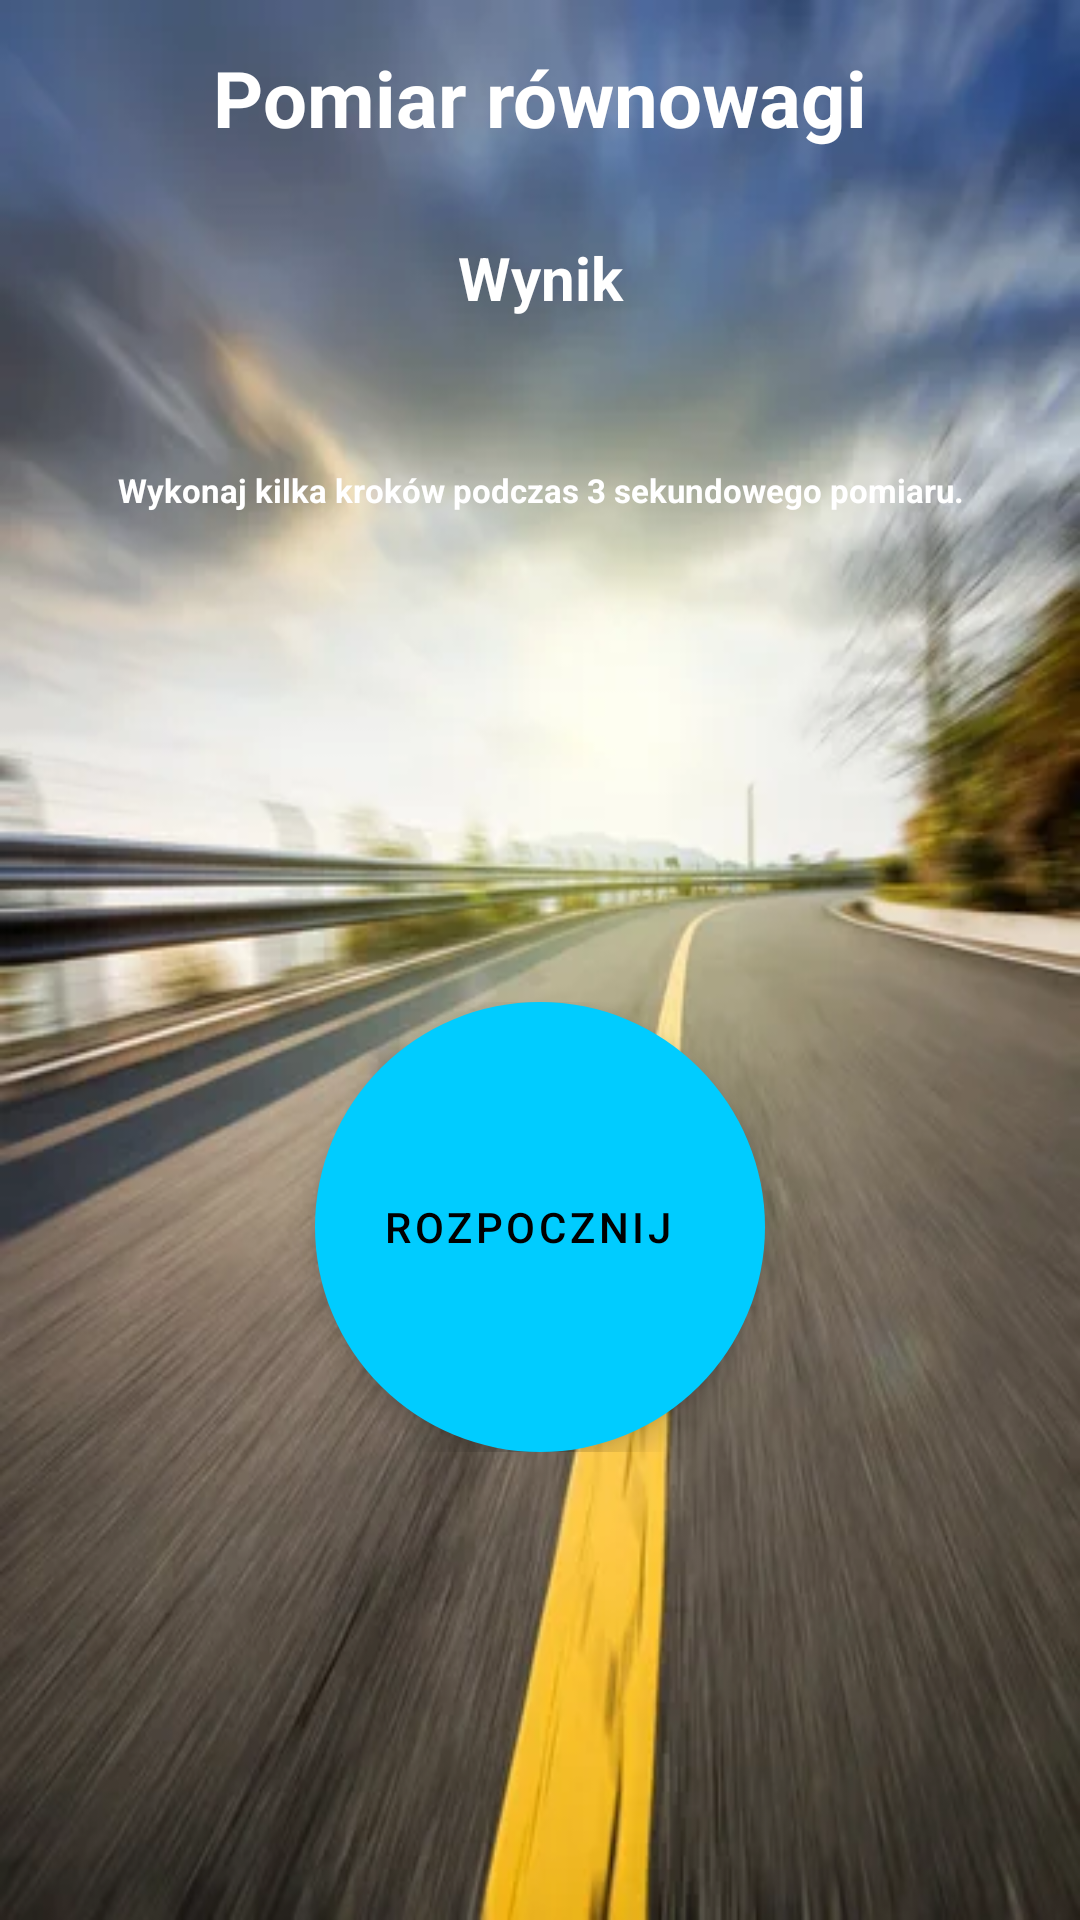

Reconstruct the res/layout file that produces this screen, plus the resources it refers to.
<!-- AndroidManifest.xml: application theme Theme.Alkomat -->
<!-- res/layout/activity_rownowaga.xml -->
<?xml version="1.0" encoding="utf-8"?>
<androidx.constraintlayout.widget.ConstraintLayout xmlns:android="http://schemas.android.com/apk/res/android"
    xmlns:app="http://schemas.android.com/apk/res-auto"
    xmlns:tools="http://schemas.android.com/tools"
    android:layout_width="match_parent"
    android:layout_height="match_parent"
    tools:context=".Rownowaga">

    <LinearLayout
        android:layout_width="match_parent"
        android:layout_height="match_parent"
        android:background="@drawable/rownowaga"
        android:orientation="vertical"
        app:layout_constraintBottom_toBottomOf="parent"
        app:layout_constraintEnd_toEndOf="parent"


        app:layout_constraintStart_toStartOf="parent"
        app:layout_constraintTop_toTopOf="parent">

        <LinearLayout
            android:layout_width="match_parent"
            android:layout_height="wrap_content"
            android:orientation="vertical">

            <TextView
                android:id="@+id/textView"
                android:layout_width="match_parent"
                android:layout_height="wrap_content"
                android:layout_marginTop="15sp"
                android:text="Pomiar równowagi"
                android:textAlignment="center"
                android:textColor="#FFFFFF"
                android:textSize="26sp"
                android:textStyle="bold" />

            <TextView
                android:id="@+id/textViewWynikRow"
                android:layout_width="match_parent"
                android:layout_height="48dp"
                android:layout_marginTop="29sp"
                android:text="Wynik"
                android:textColor="#FFFFFF"
                android:textStyle="bold"
                android:textSize="20sp"
                android:textAlignment="center" />

            <TextView
                android:id="@+id/textViewOpis"
                android:layout_width="match_parent"
                android:layout_height="48dp"
                android:layout_marginTop="29sp"
                android:text="Wykonaj kilka kroków podczas 3 sekundowego pomiaru."
                android:textSize="11sp"
                android:textStyle="bold"
                android:textColor="#FFFFFF"
                android:textAlignment="center"
                />
        </LinearLayout>

        <RelativeLayout
            android:layout_width="match_parent"
            android:layout_height="150sp"
            android:layout_marginTop="130sp"
            android:orientation="vertical">


            <com.google.android.material.floatingactionbutton.ExtendedFloatingActionButton
                android:id="@+id/buttonBalans"
                android:layout_width="150sp"
                android:layout_height="150sp"
                android:layout_centerHorizontal="true"
                android:clickable="true"
                android:contentDescription="@string/app_name"
                android:text="ROZPOCZNIJ"
                android:textAlignment="center"
                app:backgroundTint="#00CCFF" />

        </RelativeLayout>

    </LinearLayout>


</androidx.constraintlayout.widget.ConstraintLayout>
<!-- resources referenced by this layout -->
<resources>
  <!-- drawable rownowaga: jpg bitmap (drawable, 26864 bytes) -->
  <string name="app_name">Alkomat</string>
  <style name="Theme.Alkomat" parent="Theme.MaterialComponents.DayNight.DarkActionBar">
          
          <item name="colorPrimary">@color/purple_500</item>
          <item name="colorPrimaryVariant">@color/purple_700</item>
          <item name="colorOnPrimary">@color/white</item>
          
          <item name="colorSecondary">@color/teal_200</item>
          <item name="colorSecondaryVariant">@color/teal_700</item>
          <item name="colorOnSecondary">@color/black</item>
          
          <item name="android:statusBarColor">?attr/colorPrimaryVariant</item>
          
      </style>
  <!-- not gathered from this repository: default colours our renderer supplied (Android Studio template values) -->
  <color name="purple_500">#FF6200EE</color>
  <color name="purple_700">#FF3700B3</color>
  <color name="teal_200">#FF03DAC5</color>
  <color name="teal_700">#FF018786</color>
  <color name="black">#FF000000</color>
  <color name="white">#FFFFFFFF</color>
</resources>
